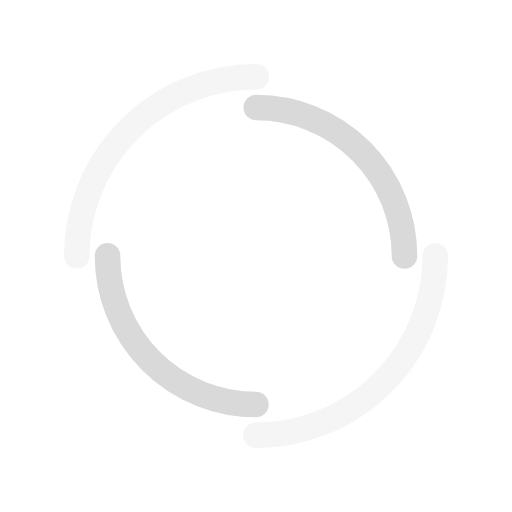
t = 0.00 s
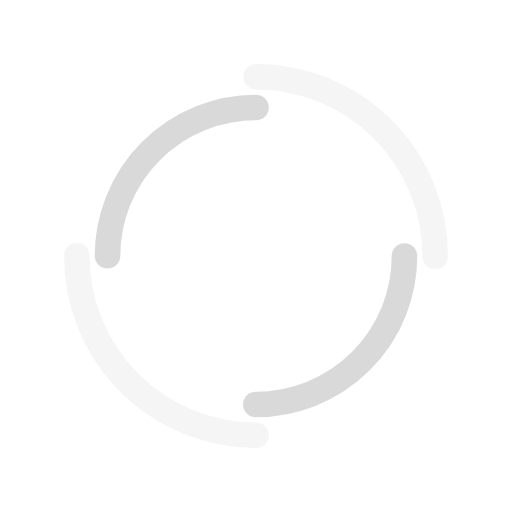
t = 0.25 s
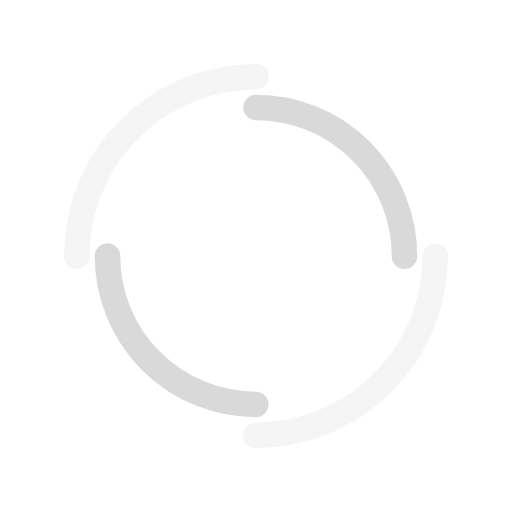
t = 0.50 s
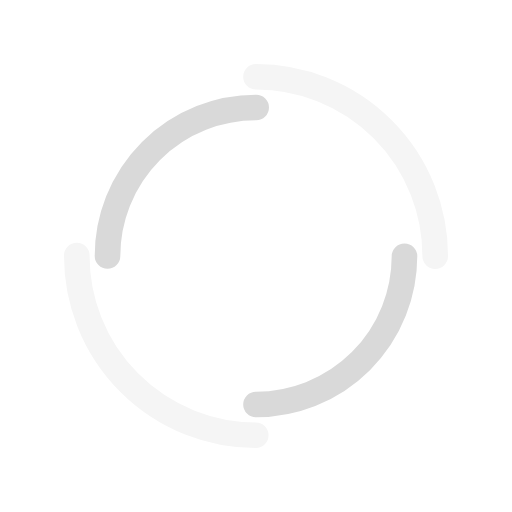
t = 0.75 s

The animated SVG that drew these frames (rendered in a browser with its animation timeline set to each time). Animation: 2 SMIL elements (animateTransform=2); one cycle of 1.00 s, repeats indefinitely.

<svg width="200px"  height="200px"  xmlns="http://www.w3.org/2000/svg" viewBox="0 0 100 100" preserveAspectRatio="xMidYMid" class="lds-double-ring" style="background: none;"><circle cx="50" cy="50" ng-attr-r="{{config.radius}}" ng-attr-stroke-width="{{config.width}}" ng-attr-stroke="{{config.c1}}" ng-attr-stroke-dasharray="{{config.dasharray}}" fill="none" stroke-linecap="round" r="35" stroke-width="5" stroke="#f5f5f5" stroke-dasharray="54.97787143782138 54.97787143782138" transform="rotate(285.803 50 50)"><animateTransform attributeName="transform" type="rotate" calcMode="linear" values="0 50 50;360 50 50" keyTimes="0;1" dur="1s" begin="0s" repeatCount="indefinite"></animateTransform></circle><circle cx="50" cy="50" ng-attr-r="{{config.radius2}}" ng-attr-stroke-width="{{config.width}}" ng-attr-stroke="{{config.c2}}" ng-attr-stroke-dasharray="{{config.dasharray2}}" ng-attr-stroke-dashoffset="{{config.dashoffset2}}" fill="none" stroke-linecap="round" r="29" stroke-width="5" stroke="#d9d9d9" stroke-dasharray="45.553093477052 45.553093477052" stroke-dashoffset="45.553093477052" transform="rotate(-285.803 50 50)"><animateTransform attributeName="transform" type="rotate" calcMode="linear" values="0 50 50;-360 50 50" keyTimes="0;1" dur="1s" begin="0s" repeatCount="indefinite"></animateTransform></circle></svg>
